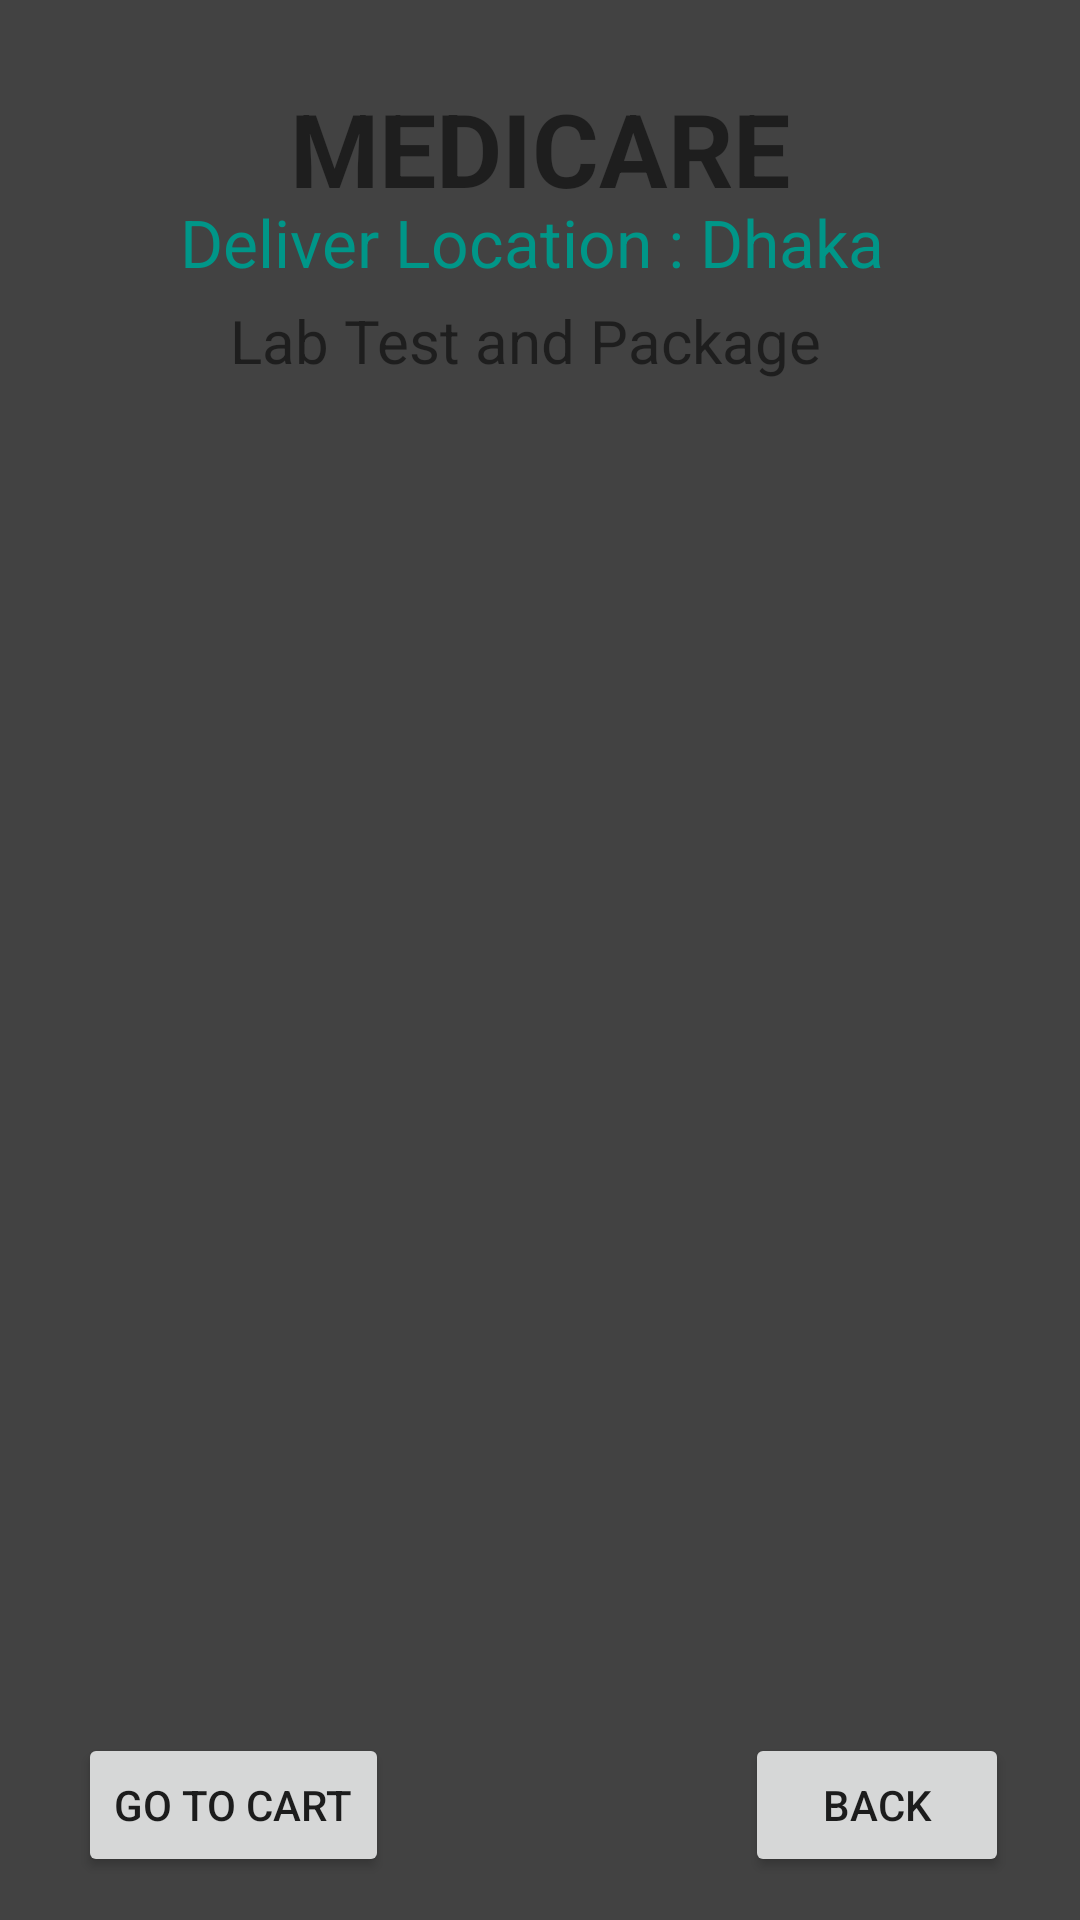

Produce the Android XML layout that renders to this screen, including the resource entries it uses.
<!-- AndroidManifest.xml: application theme Theme.MedicalSupportApp -->
<!-- res/layout/activity_lab_test.xml -->
<?xml version="1.0" encoding="utf-8"?>
<androidx.constraintlayout.widget.ConstraintLayout xmlns:android="http://schemas.android.com/apk/res/android"
    xmlns:app="http://schemas.android.com/apk/res-auto"
    xmlns:tools="http://schemas.android.com/tools"
    android:layout_width="match_parent"
    android:layout_height="match_parent"
    android:background="@color/cardview_dark_background"
    tools:context=".LabTestActivity">

    <TextView
        android:id="@+id/textViewLTName"
        android:layout_width="wrap_content"
        android:layout_height="wrap_content"
        android:text="MEDICARE"
        android:textColor="@color/teal"
        android:textSize="34sp"
        android:textStyle="bold"
        app:layout_constraintBottom_toBottomOf="parent"
        app:layout_constraintEnd_toEndOf="parent"
        app:layout_constraintStart_toStartOf="parent"
        app:layout_constraintTop_toTopOf="parent"
        app:layout_constraintVertical_bias="0.045" />

    <TextView
        android:id="@+id/textViewLTTitle"
        android:layout_width="wrap_content"
        android:layout_height="wrap_content"
        android:text="Deliver Location : Dhaka "
        android:textColor="#009688"
        android:textSize="22sp"
        app:layout_constraintBottom_toBottomOf="parent"
        app:layout_constraintEnd_toEndOf="parent"
        app:layout_constraintStart_toStartOf="parent"
        app:layout_constraintTop_toTopOf="parent"
        app:layout_constraintVertical_bias="0.108" />

    <ListView
        android:id="@+id/listViewCart"
        android:layout_width="309dp"
        android:layout_height="465dp"
        app:layout_constraintBottom_toBottomOf="parent"
        app:layout_constraintEnd_toEndOf="parent"
        app:layout_constraintStart_toStartOf="parent"
        app:layout_constraintTop_toTopOf="parent"
        app:layout_constraintVertical_bias="0.725" />

    <Button
        android:id="@+id/buttonCartBack"
        android:layout_width="wrap_content"
        android:layout_height="wrap_content"
        android:text="Back"
        app:layout_constraintBottom_toBottomOf="parent"
        app:layout_constraintEnd_toEndOf="parent"
        app:layout_constraintHorizontal_bias="0.913"
        app:layout_constraintStart_toStartOf="parent"
        app:layout_constraintTop_toTopOf="parent"
        app:layout_constraintVertical_bias="0.976" />

    <Button
        android:id="@+id/buttonCartCheckout"
        android:layout_width="wrap_content"
        android:layout_height="wrap_content"
        android:text="Go to Cart"
        app:layout_constraintBottom_toBottomOf="parent"
        app:layout_constraintEnd_toEndOf="parent"
        app:layout_constraintHorizontal_bias="0.102"
        app:layout_constraintStart_toStartOf="parent"
        app:layout_constraintTop_toTopOf="parent"
        app:layout_constraintVertical_bias="0.976" />

    <TextView
        android:id="@+id/textViewCartTitle"
        android:layout_width="225dp"
        android:layout_height="56dp"
        android:text="Lab Test and Package "
        android:textColor="@color/teal"
        android:textSize="20sp"
        app:layout_constraintBottom_toBottomOf="parent"
        app:layout_constraintEnd_toEndOf="parent"
        app:layout_constraintHorizontal_bias="0.569"
        app:layout_constraintStart_toStartOf="parent"
        app:layout_constraintTop_toTopOf="parent"
        app:layout_constraintVertical_bias="0.171" />

</androidx.constraintlayout.widget.ConstraintLayout>
<!-- resources referenced by this layout -->
<resources>
  <style name="Theme.MedicalSupportApp" parent="Theme.MaterialComponents.DayNight.NoActionBar">
          
          <item name="colorPrimary">@color/purple_500</item>
          <item name="colorPrimaryVariant">@color/purple_700</item>
          <item name="colorOnPrimary">@color/white</item>
          
          <item name="colorSecondary">@color/teal_200</item>
          <item name="colorSecondaryVariant">@color/teal_700</item>
          <item name="colorOnSecondary">@color/black</item>
          
          <item name="android:statusBarColor">?attr/colorPrimaryVariant</item>
          
      </style>
  <!-- not gathered from this repository: default colours our renderer supplied (Android Studio template values) -->
  <color name="purple_500">#FF6200EE</color>
  <color name="purple_700">#FF3700B3</color>
  <color name="teal_200">#FF03DAC5</color>
  <color name="teal_700">#FF018786</color>
  <color name="black">#FF000000</color>
  <color name="white">#FFFFFFFF</color>
</resources>
